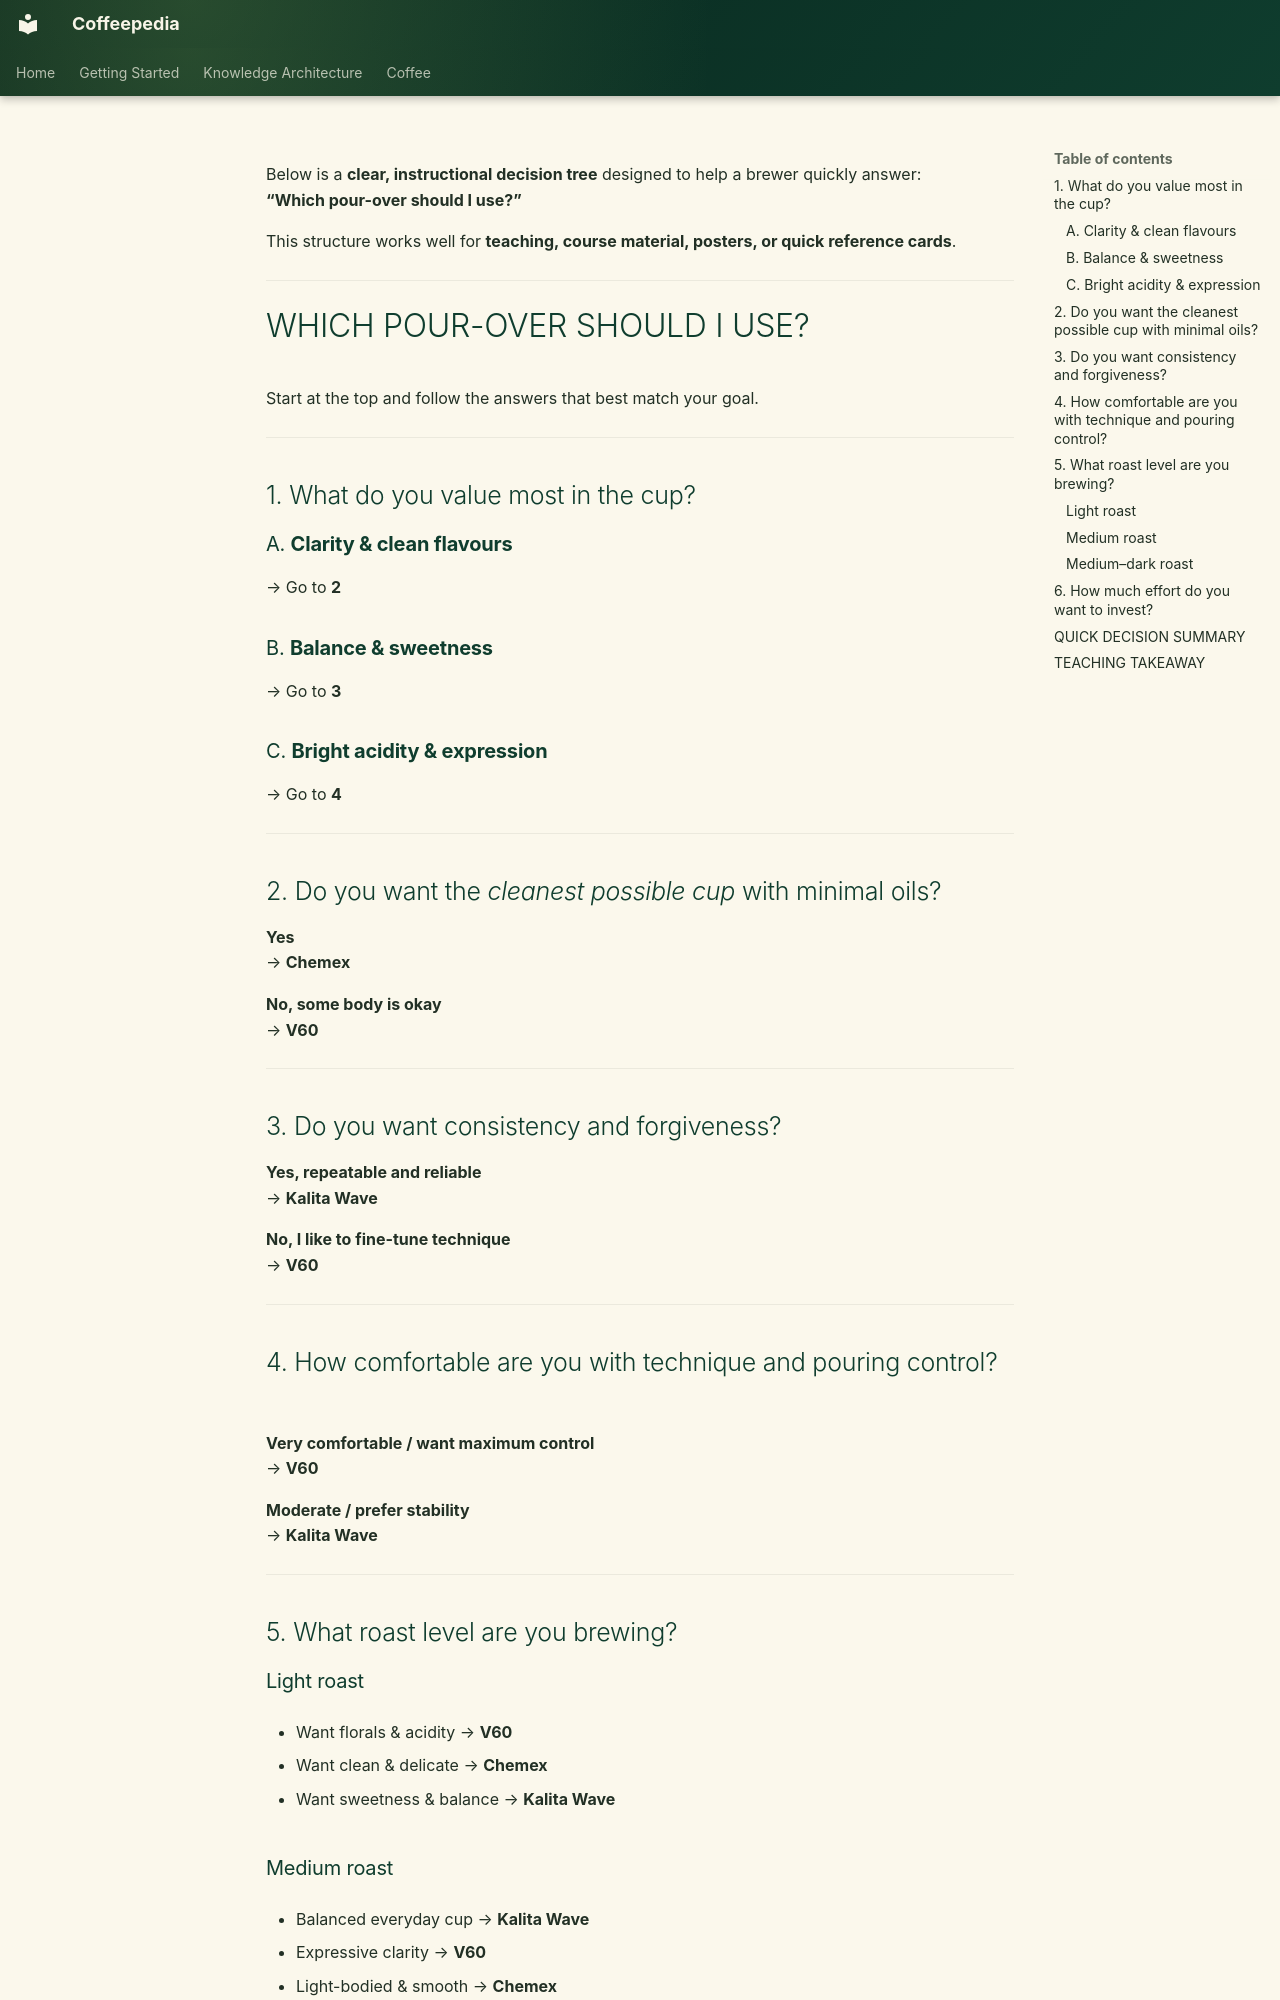

repository: Vauldt/all-about-coffee · page: coffee/coffee-brewing/which-pour-over-should-i-use/index.html · generator: mkdocs

---
title: "Which pour-over should I use?"
tags: [coffee/brewing]
status: Draft
aliases: []
related: []
---


Below is a **clear, instructional decision tree** designed to help a brewer quickly answer:  
**“Which pour-over should I use?”**

This structure works well for **teaching, course material, posters, or quick reference cards**.


---

# WHICH POUR-OVER SHOULD I USE?

Start at the top and follow the answers that best match your goal.

---

## 1. What do you value most in the cup?

### A. **Clarity & clean flavours**

→ Go to **2**

### B. **Balance & sweetness**

→ Go to **3**

### C. **Bright acidity & expression**

→ Go to **4**

---

## 2. Do you want the _cleanest possible cup_ with minimal oils?

**Yes**  
→ **Chemex**

**No, some body is okay**  
→ **V60**

---

## 3. Do you want consistency and forgiveness?

**Yes, repeatable and reliable**  
→ **Kalita Wave**

**No, I like to fine-tune technique**  
→ **V60**

---

## 4. How comfortable are you with technique and pouring control?

**Very comfortable / want maximum control**  
→ **V60**

**Moderate / prefer stability**  
→ **Kalita Wave**

---

## 5. What roast level are you brewing?

### Light roast

- Want florals & acidity → **V60**
    
- Want clean & delicate → **Chemex**
    
- Want sweetness & balance → **Kalita Wave**
    

### Medium roast

- Balanced everyday cup → **Kalita Wave**
    
- Expressive clarity → **V60**
    
- Light-bodied & smooth → **Chemex**
